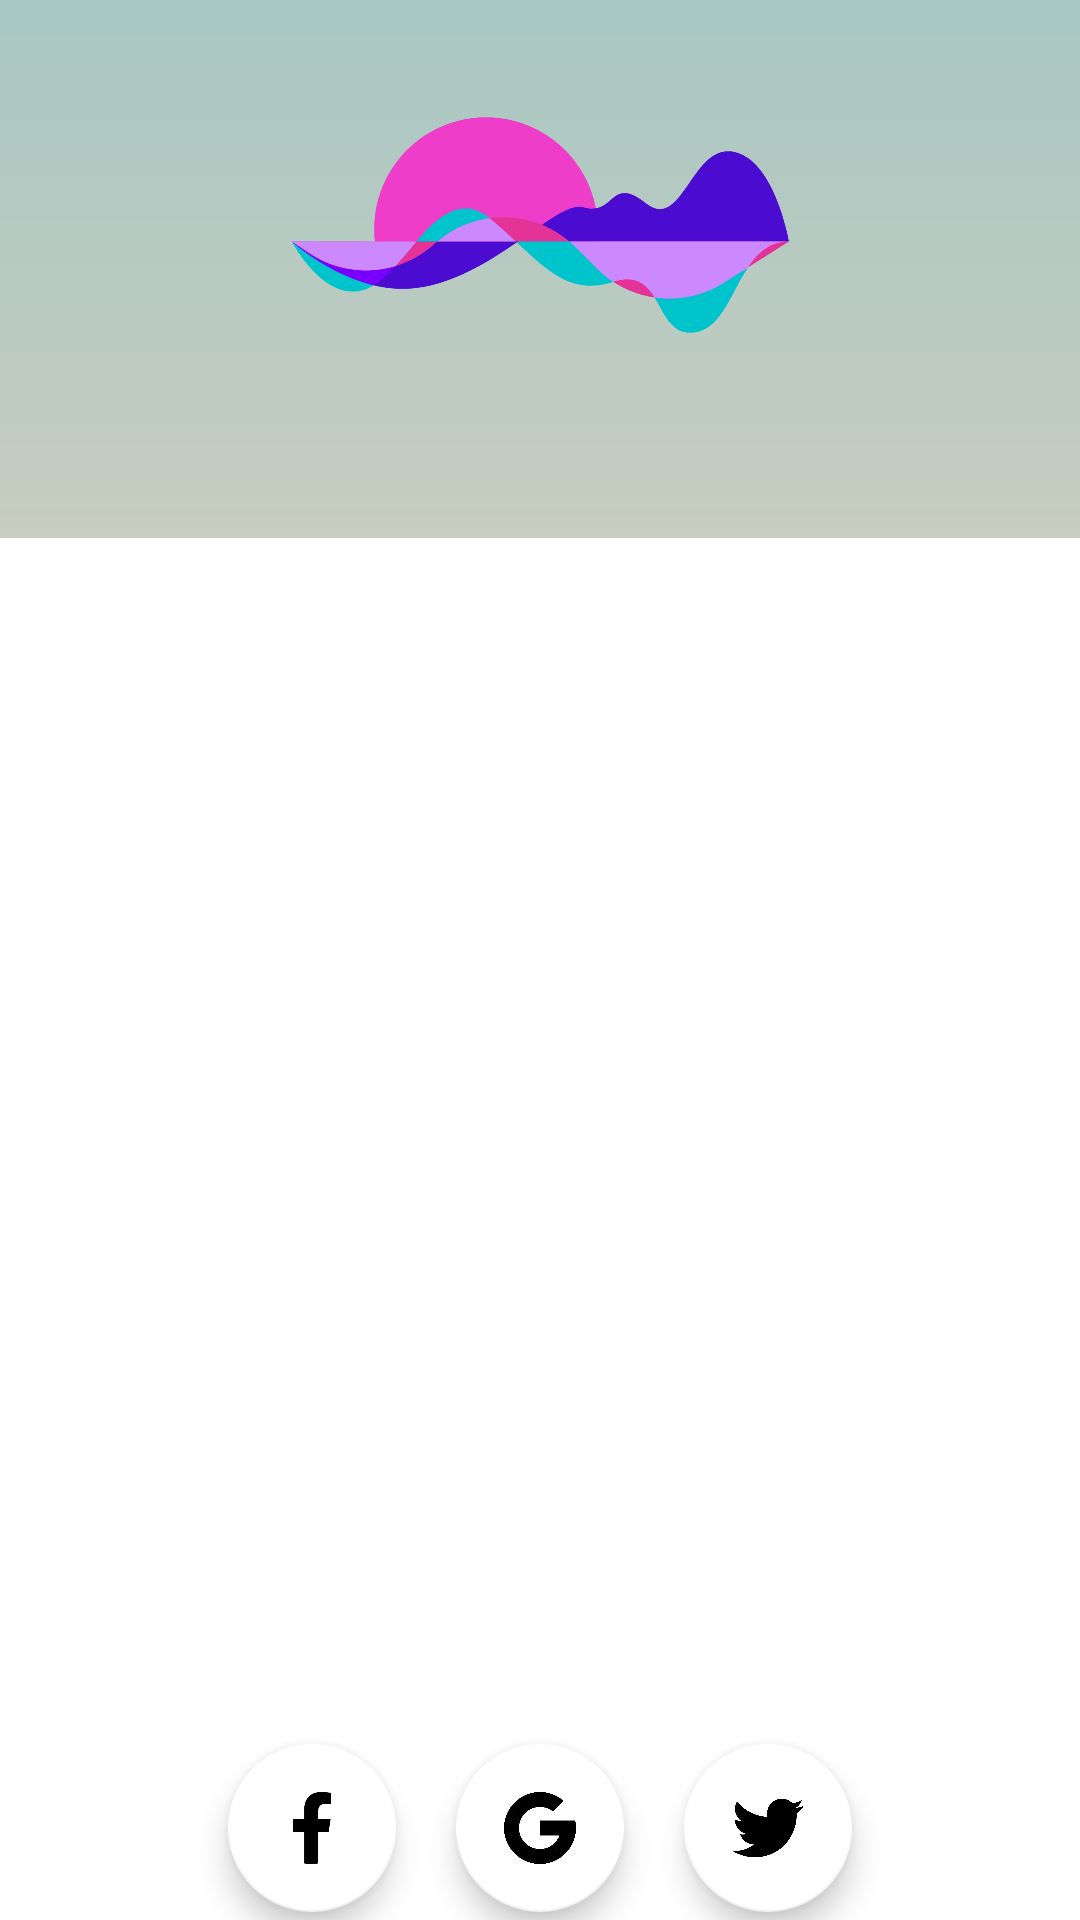

Produce the Android XML layout that renders to this screen, including the resource entries it uses.
<!-- AndroidManifest.xml: application theme Theme.Memoir -->
<!-- res/layout/activity_login.xml -->
<?xml version="1.0" encoding="utf-8"?>
<androidx.constraintlayout.widget.ConstraintLayout xmlns:android="http://schemas.android.com/apk/res/android"
    xmlns:app="http://schemas.android.com/apk/res-auto"
    xmlns:tools="http://schemas.android.com/tools"
    android:layout_width="match_parent"
    android:layout_height="match_parent"
    tools:context=".activities.LoginActivity">

    <ImageView
        android:layout_width="200dp"
        android:layout_height="150dp"
        android:elevation="5dp"
        android:scaleType="centerCrop"
        android:src="@drawable/logo"
        app:layout_constraintEnd_toEndOf="parent"
        app:layout_constraintStart_toStartOf="parent"
        app:layout_constraintTop_toTopOf="parent" />

    <ImageView
        android:id="@+id/top_image"
        android:layout_width="wrap_content"
        android:layout_height="0dp"
        android:scaleType="centerCrop"
        android:src="@drawable/bg"
        app:layout_constraintBottom_toBottomOf="parent"
        app:layout_constraintEnd_toEndOf="parent"
        app:layout_constraintHeight_percent=".28"
        app:layout_constraintStart_toStartOf="parent"
        app:layout_constraintTop_toTopOf="parent"
        app:layout_constraintVertical_bias="0" />


    <androidx.constraintlayout.widget.ConstraintLayout
        android:id="@+id/constraintLayout"
        android:layout_width="match_parent"
        android:layout_height="0dp"
        android:background="@drawable/bg_login"
        app:layout_constraintBottom_toBottomOf="parent"
        app:layout_constraintEnd_toEndOf="parent"
        app:layout_constraintHeight_percent=".79"
        app:layout_constraintStart_toStartOf="parent"
        app:layout_constraintTop_toTopOf="parent"
        app:layout_constraintVertical_bias="1" />


    <androidx.viewpager.widget.ViewPager
        android:id="@+id/view_pager"
        android:layout_width="match_parent"
        android:layout_height="0dp"
        app:layout_constraintBottom_toBottomOf="parent"
        app:layout_constraintEnd_toEndOf="parent"
        app:layout_constraintHeight_percent=".5"
        app:layout_constraintStart_toStartOf="parent"
        app:layout_constraintTop_toBottomOf="@id/tab_layout" />

    <com.google.android.material.tabs.TabLayout
        android:id="@+id/tab_layout"
        android:layout_width="match_parent"
        android:layout_height="wrap_content"
        app:layout_constraintBottom_toBottomOf="parent"
        app:layout_constraintEnd_toEndOf="parent"
        app:layout_constraintStart_toStartOf="parent"
        app:layout_constraintTop_toBottomOf="@+id/top_image"
        app:layout_constraintVertical_bias="0" />

    <com.google.android.material.floatingactionbutton.FloatingActionButton
        android:id="@+id/fabGoogle"
        android:layout_width="wrap_content"
        android:layout_height="wrap_content"
        android:layout_marginBottom="15dp"
        android:backgroundTint="@color/white"
        android:elevation="32dp"

        android:scaleType="centerCrop"
        android:src="@drawable/google"
        app:backgroundTint="@color/white"
        app:layout_constraintBottom_toBottomOf="parent"
        app:layout_constraintEnd_toEndOf="parent"
        app:layout_constraintStart_toStartOf="parent"
        app:layout_constraintTop_toBottomOf="@+id/view_pager" />

    <com.google.android.material.floatingactionbutton.FloatingActionButton
        android:id="@+id/fabFb"
        android:layout_width="wrap_content"
        android:layout_height="wrap_content"
        android:layout_marginBottom="15dp"
        android:backgroundTint="@color/white"
        android:elevation="32dp"
        android:scaleType="centerCrop"
        android:src="@drawable/fb"
        app:backgroundTint="@color/white"
        app:layout_constraintBottom_toBottomOf="parent"
        app:layout_constraintEnd_toEndOf="@id/fabGoogle"
        app:layout_constraintStart_toStartOf="parent"
        app:layout_constraintTop_toBottomOf="@+id/view_pager" />

    <com.google.android.material.floatingactionbutton.FloatingActionButton
        android:id="@+id/fabTwt"
        android:layout_width="wrap_content"
        android:layout_height="wrap_content"
        android:layout_marginBottom="15dp"
        android:backgroundTint="@color/white"
        android:elevation="32dp"
        android:scaleType="centerCrop"
        android:src="@drawable/twt"
        app:backgroundTint="@color/white"
        app:layout_constraintBottom_toBottomOf="parent"
        app:layout_constraintEnd_toEndOf="parent"
        app:layout_constraintStart_toStartOf="@id/fabGoogle"
        app:layout_constraintTop_toBottomOf="@+id/view_pager" />

</androidx.constraintlayout.widget.ConstraintLayout>
<!-- resources referenced by this layout -->
<resources>
  <color name="white">#FFFFFFFF</color>
  <!-- drawable bg: png bitmap (drawable, 46837 bytes) -->
  <!-- drawable fb: png bitmap (drawable, 1696 bytes) -->
  <!-- drawable google: png bitmap (drawable, 27999 bytes) -->
  <!-- drawable logo: png bitmap (drawable-v24, 47295 bytes) -->
  <!-- drawable twt: png bitmap (drawable, 6364 bytes) -->
  <style name="Theme.Memoir" parent="Theme.MaterialComponents.Light.DarkActionBar">
          
          <item name="colorPrimary">@color/purple_500</item>
          <item name="colorPrimaryVariant">@color/purple_700</item>
          <item name="colorOnPrimary">@color/white</item>
          
          <item name="colorSecondary">@color/teal_200</item>
          <item name="colorSecondaryVariant">@color/teal_700</item>
          <item name="colorOnSecondary">@color/black</item>
          
          <item name="android:colorButtonNormal">@color/pink</item>
          <item name="android:statusBarColor" tools:targetApi="l">?attr/colorPrimaryVariant</item>
          
      </style>
  <color name="purple_500">#FF6200EE</color>
  <color name="purple_700">#FF3700B3</color>
  <color name="teal_200">#FF03DAC5</color>
  <color name="teal_700">#FF018786</color>
  <color name="black">#FF000000</color>
  <color name="pink">#F469a9</color>
</resources>
